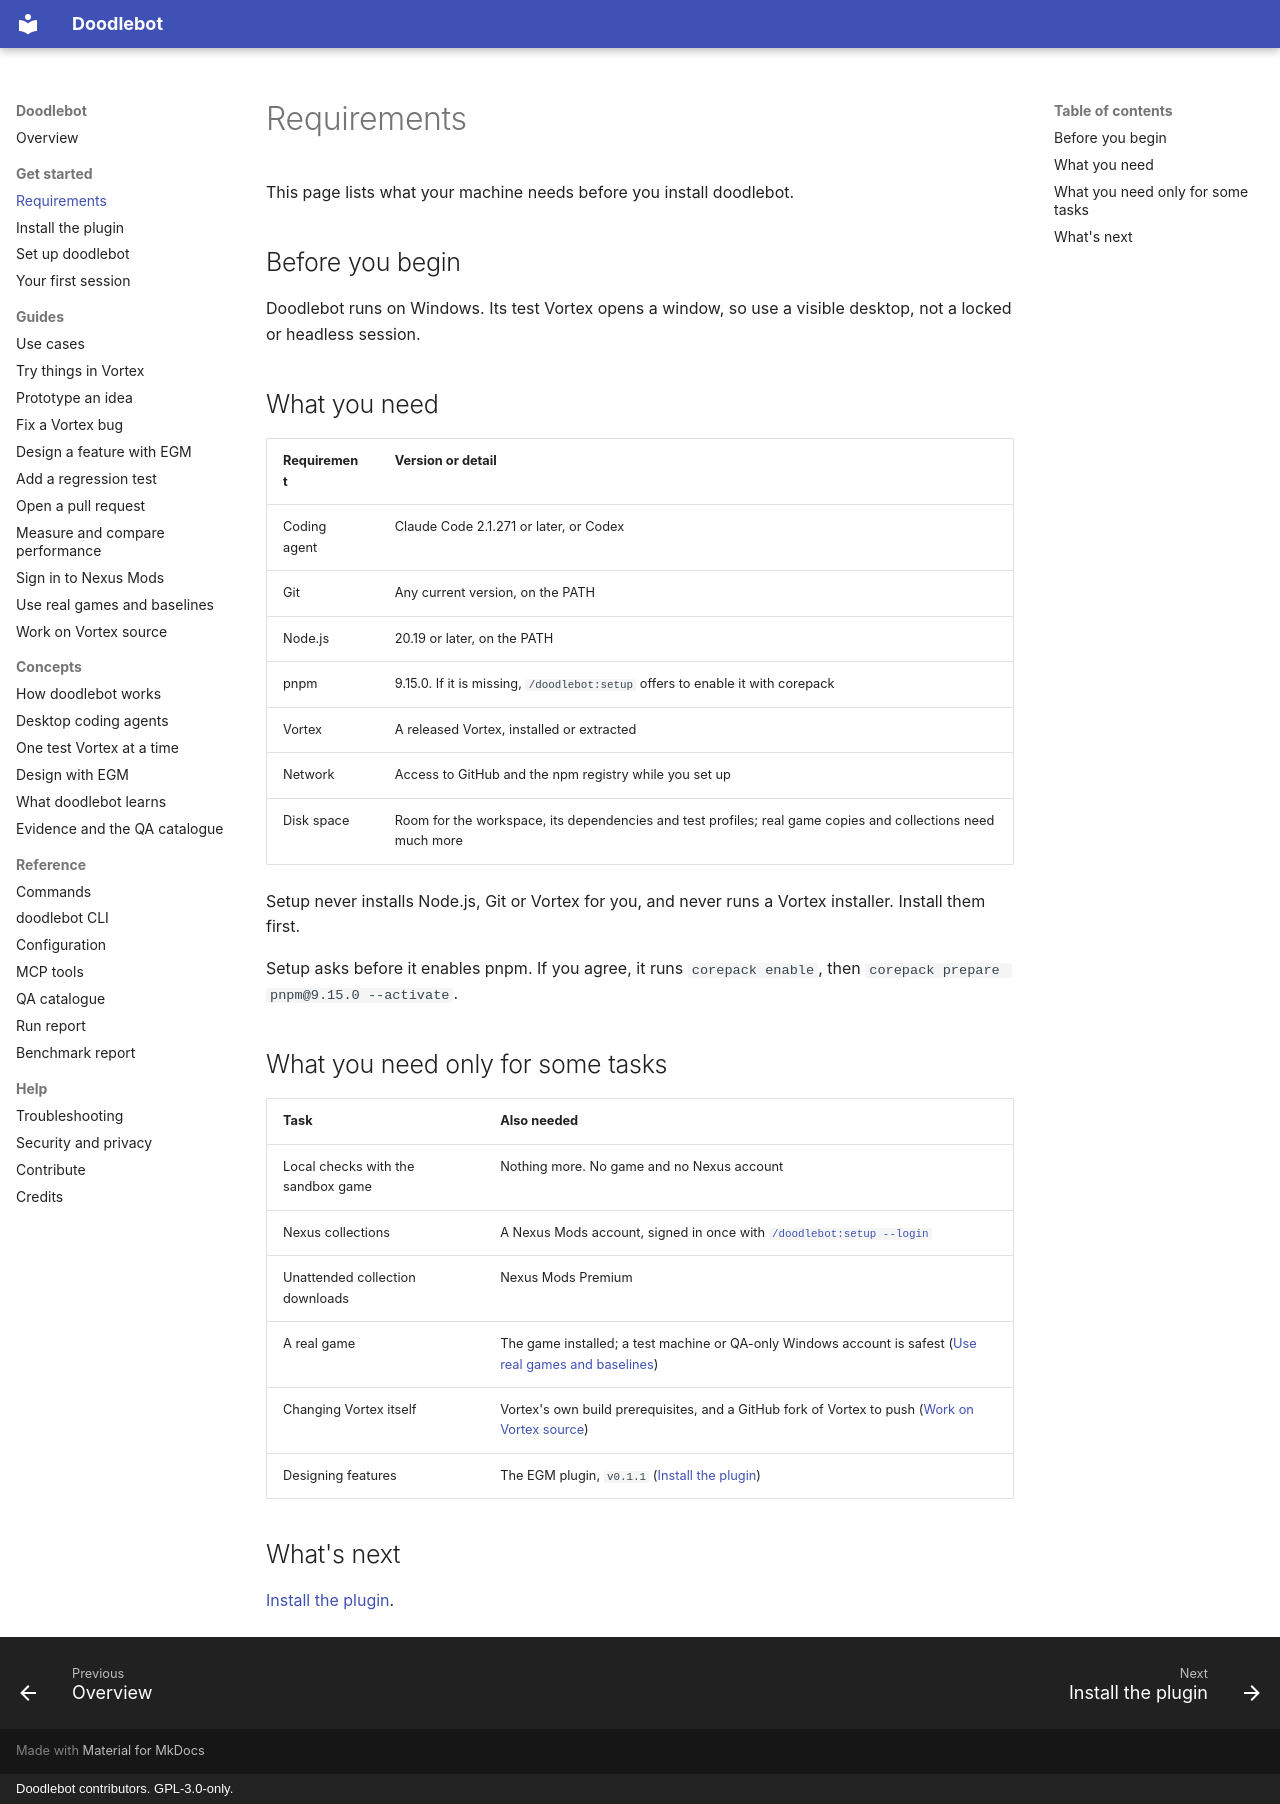

repository: doodlum/vortex-doodlebot · page: get-started/requirements/index.html · generator: mkdocs · copyright: Doodlebot contributors. GPL-3.0-only.

# Requirements

This page lists what your machine needs before you install doodlebot.

## Before you begin

Doodlebot runs on Windows. Its test Vortex opens a window, so use a visible desktop, not a locked
or headless session.

## What you need

| Requirement  | Version or detail                                                                                           |
| ------------ | ----------------------------------------------------------------------------------------------------------- |
| Coding agent | Claude Code 2.1.271 or later, or Codex                                                                      |
| Git          | Any current version, on the PATH                                                                            |
| Node.js      | 20.19 or later, on the PATH                                                                                 |
| pnpm         | 9.15.0. If it is missing, `/doodlebot:setup` offers to enable it with corepack                              |
| Vortex       | A released Vortex, installed or extracted                                                                   |
| Network      | Access to GitHub and the npm registry while you set up                                                      |
| Disk space   | Room for the workspace, its dependencies and test profiles; real game copies and collections need much more |

Setup never installs Node.js, Git or Vortex for you, and never runs a Vortex installer. Install
them first.

Setup asks before it enables pnpm. If you agree, it runs `corepack enable`, then
`corepack prepare pnpm@9.15.0 --activate`.

## What you need only for some tasks

| Task                               | Also needed                                                                                                                                |
| ---------------------------------- | ------------------------------------------------------------------------------------------------------------------------------------------ |
| Local checks with the sandbox game | Nothing more. No game and no Nexus account                                                                                                 |
| Nexus collections                  | A Nexus Mods account, signed in once with [`/doodlebot:setup --login`](../guides/sign-in.md)                                               |
| Unattended collection downloads    | Nexus Mods Premium                                                                                                                         |
| A real game                        | The game installed; a test machine or QA-only Windows account is safest ([Use real games and baselines](../guides/games-and-baselines.md)) |
| Changing Vortex itself             | Vortex's own build prerequisites, and a GitHub fork of Vortex to push ([Work on Vortex source](../guides/source-development.md))           |
| Designing features                 | The EGM plugin, `v0.1.1` ([Install the plugin](install.md))                                                                                |

## What's next

[Install the plugin](install.md).
